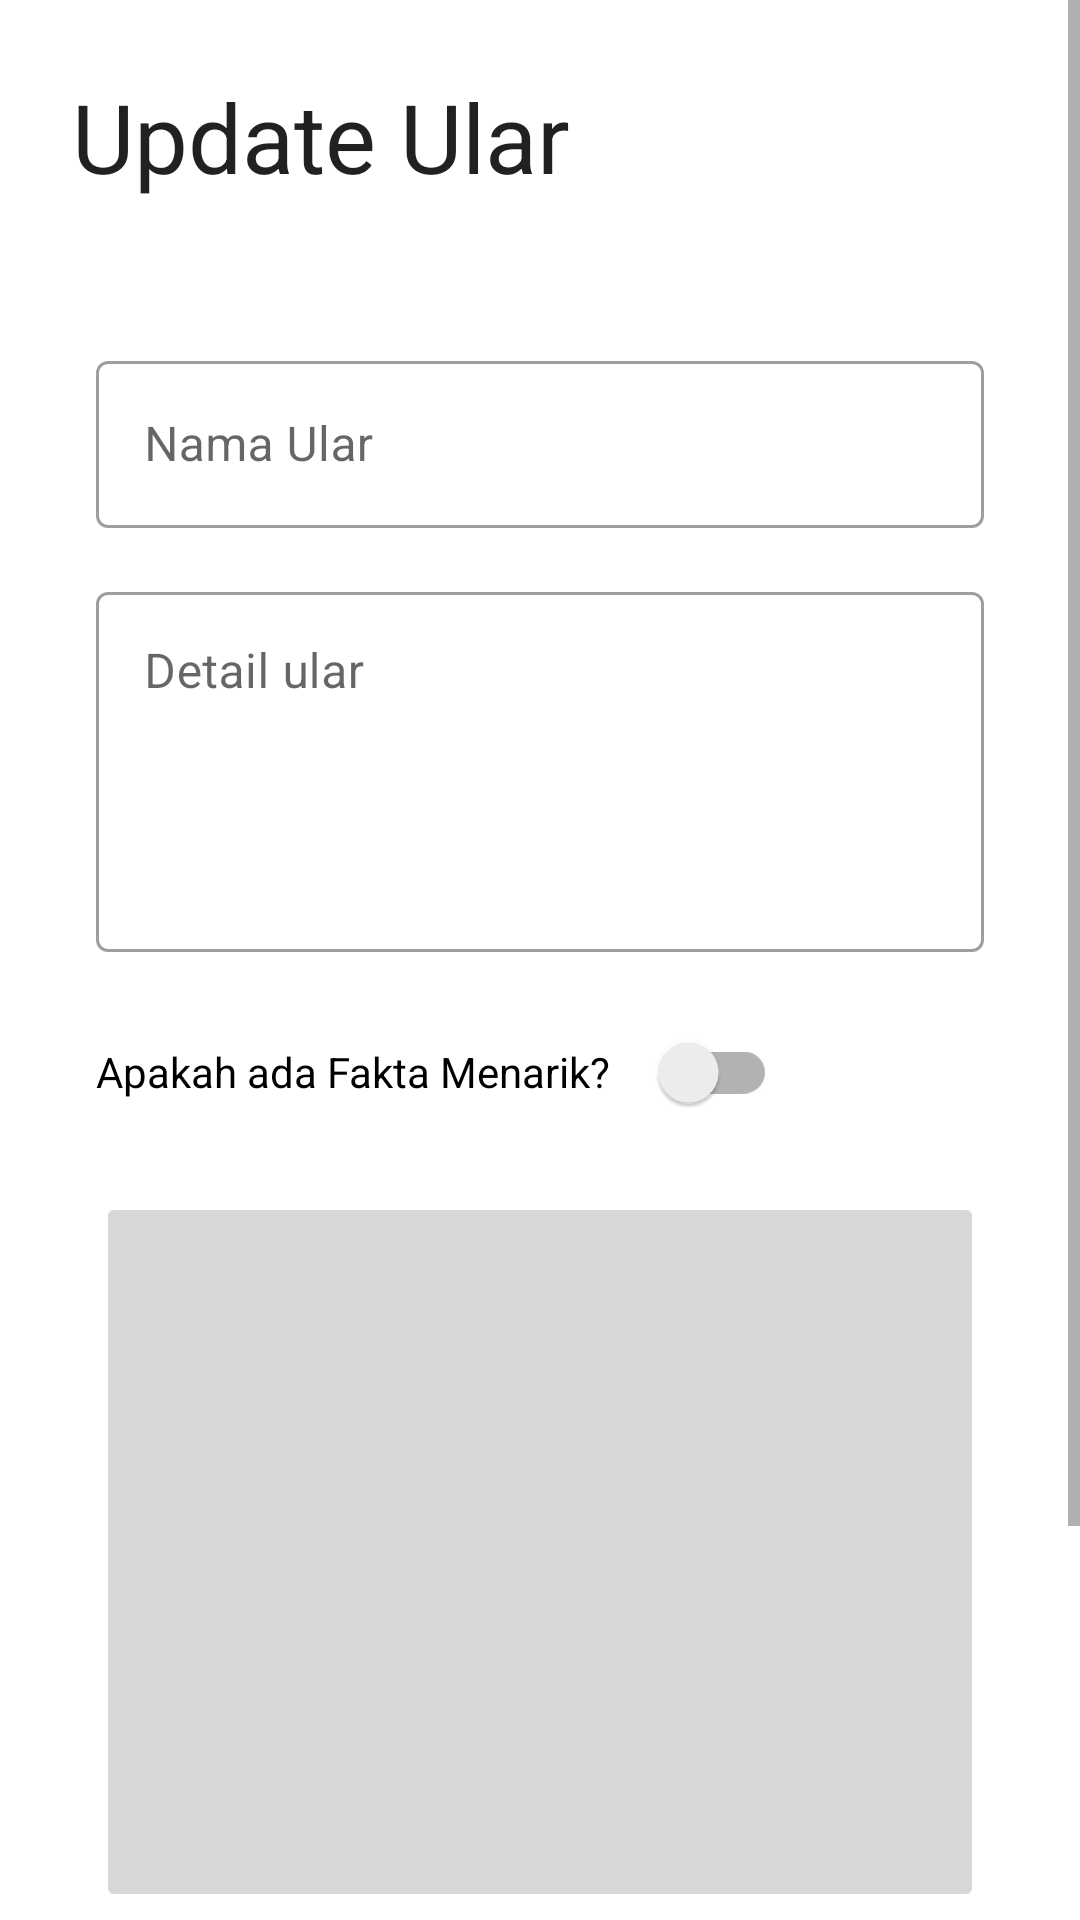

The Android layout XML behind this screen, and the referenced resources:
<!-- AndroidManifest.xml: application theme Theme.PengenalanJenisUlarAjaMas -->
<!-- res/layout/activity_update_snake.xml -->
<?xml version="1.0" encoding="utf-8"?>
<ScrollView xmlns:android="http://schemas.android.com/apk/res/android"
    xmlns:app="http://schemas.android.com/apk/res-auto"
    xmlns:tools="http://schemas.android.com/tools"
    android:layout_width="match_parent"
    android:layout_height="match_parent">

    <androidx.constraintlayout.widget.ConstraintLayout
        android:layout_width="match_parent"
        android:layout_height="wrap_content"
        tools:context=".admin.updateSnake.UpdateSnakeActivity">

        <TextView
            android:id="@+id/tv_title"
            android:layout_width="wrap_content"
            android:layout_height="wrap_content"
            android:layout_marginStart="24dp"
            android:layout_marginTop="24dp"
            android:textColor="?android:textColorPrimary"
            android:textSize="32sp"
            android:text="@string/update_ular"
            app:layout_constraintStart_toStartOf="parent"
            app:layout_constraintTop_toTopOf="parent" />

        <com.google.android.material.textfield.TextInputLayout
            android:id="@+id/et_name"
            style="@style/Widget.MaterialComponents.TextInputLayout.OutlinedBox"
            android:layout_width="match_parent"
            android:layout_height="wrap_content"
            android:layout_marginStart="32dp"
            android:layout_marginEnd="32dp"
            android:layout_marginTop="48dp"
            android:hint="@string/nama_ular"
            app:layout_constraintEnd_toEndOf="parent"
            app:layout_constraintStart_toStartOf="parent"
            app:layout_constraintTop_toBottomOf="@+id/tv_title">

            <com.google.android.material.textfield.TextInputEditText
                android:layout_width="match_parent"
                android:layout_height="wrap_content"
                android:inputType="text" />

        </com.google.android.material.textfield.TextInputLayout>

        <com.google.android.material.textfield.TextInputLayout
            android:id="@+id/et_detail"
            style="@style/Widget.MaterialComponents.TextInputLayout.OutlinedBox"
            android:layout_width="match_parent"
            android:layout_height="wrap_content"
            android:layout_marginStart="32dp"
            android:layout_marginEnd="32dp"
            android:layout_marginTop="16dp"
            android:hint="@string/detail_ular"
            app:layout_constraintEnd_toEndOf="parent"
            app:layout_constraintStart_toStartOf="parent"
            app:layout_constraintTop_toBottomOf="@+id/et_name">

            <com.google.android.material.textfield.TextInputEditText
                android:layout_width="match_parent"
                android:layout_height="wrap_content"
                android:minHeight="120dp"
                android:gravity="top"
                android:inputType="textMultiLine" />

        </com.google.android.material.textfield.TextInputLayout>

        <androidx.appcompat.widget.SwitchCompat
            android:id="@+id/sw_unique"
            android:layout_width="wrap_content"
            android:layout_height="wrap_content"
            android:text="@string/apakah_unik"
            app:switchPadding="16dp"
            android:layout_marginTop="16dp"
            android:layout_marginStart="32dp"
            app:layout_constraintStart_toStartOf="parent"
            app:layout_constraintTop_toBottomOf="@+id/et_detail" />

        <com.google.android.material.textfield.TextInputLayout
            android:id="@+id/et_unique"
            style="@style/Widget.MaterialComponents.TextInputLayout.OutlinedBox"
            android:layout_width="2dp"
            android:layout_height="0dp"
            android:layout_marginStart="32dp"
            android:layout_marginTop="16dp"
            android:layout_marginEnd="32dp"
            android:hint="@string/fakta_menarik"
            android:visibility="gone"
            app:layout_constraintEnd_toEndOf="parent"
            app:layout_constraintStart_toStartOf="parent"
            app:layout_constraintTop_toBottomOf="@+id/sw_unique">

            <com.google.android.material.textfield.TextInputEditText
                android:layout_width="match_parent"
                android:layout_height="wrap_content"
                android:gravity="top"
                android:inputType="textMultiLine"
                android:minHeight="120dp" />

        </com.google.android.material.textfield.TextInputLayout>

        <androidx.appcompat.widget.AppCompatImageButton
            android:id="@+id/btn_add_image"
            android:layout_width="match_parent"
            android:layout_height="240dp"
            android:src="@drawable/baseline_image_search_24"
            android:layout_marginHorizontal="32dp"
            android:layout_marginTop="16dp"
            app:layout_constraintEnd_toEndOf="parent"
            app:layout_constraintStart_toStartOf="parent"
            app:layout_constraintTop_toBottomOf="@+id/et_unique" />

        <Button
            android:id="@+id/btn_add"
            android:layout_width="0dp"
            android:layout_height="wrap_content"
            android:layout_marginTop="48dp"
            android:text="@string/update"
            app:layout_constraintEnd_toEndOf="parent"
            app:layout_constraintStart_toStartOf="parent"
            app:layout_constraintTop_toBottomOf="@+id/btn_add_image" />

        <Button
            android:id="@+id/btn_delete"
            style="@style/Widget.MaterialComponents.Button.OutlinedButton"
            android:layout_width="0dp"
            android:layout_height="wrap_content"
            android:layout_marginTop="8dp"
            android:layout_marginBottom="16dp"
            android:text="@string/hapus"
            app:layout_constraintBottom_toBottomOf="parent"
            app:layout_constraintEnd_toEndOf="parent"
            app:layout_constraintStart_toStartOf="parent"
            app:layout_constraintTop_toBottomOf="@+id/btn_add" />
    </androidx.constraintlayout.widget.ConstraintLayout>
</ScrollView>
<!-- resources referenced by this layout -->
<resources>
  <string name="apakah_unik">Apakah ada Fakta Menarik?</string>
  <string name="detail_ular">Detail ular</string>
  <string name="fakta_menarik">Penanganan Ular</string>
  <string name="hapus">Hapus</string>
  <string name="nama_ular">Nama Ular</string>
  <string name="update">Update</string>
  <string name="update_ular">Update Ular</string>
  <style name="Theme.PengenalanJenisUlarAjaMas" parent="Theme.MaterialComponents.DayNight.NoActionBar">
          
          <item name="colorPrimary">@color/primary</item>
          <item name="colorPrimaryVariant">@color/primary</item>
          <item name="colorOnPrimary">@color/white</item>
          
          <item name="colorSecondary">@color/primary</item>
          <item name="colorSecondaryVariant">@color/primary</item>
          <item name="colorOnSecondary">@color/black</item>
          
          <item name="android:statusBarColor">?attr/colorPrimaryVariant</item>
          
      </style>
  <color name="primary">#4e8853</color>
  <color name="white">#FFFFFFFF</color>
  <color name="black">#FF000000</color>
</resources>
